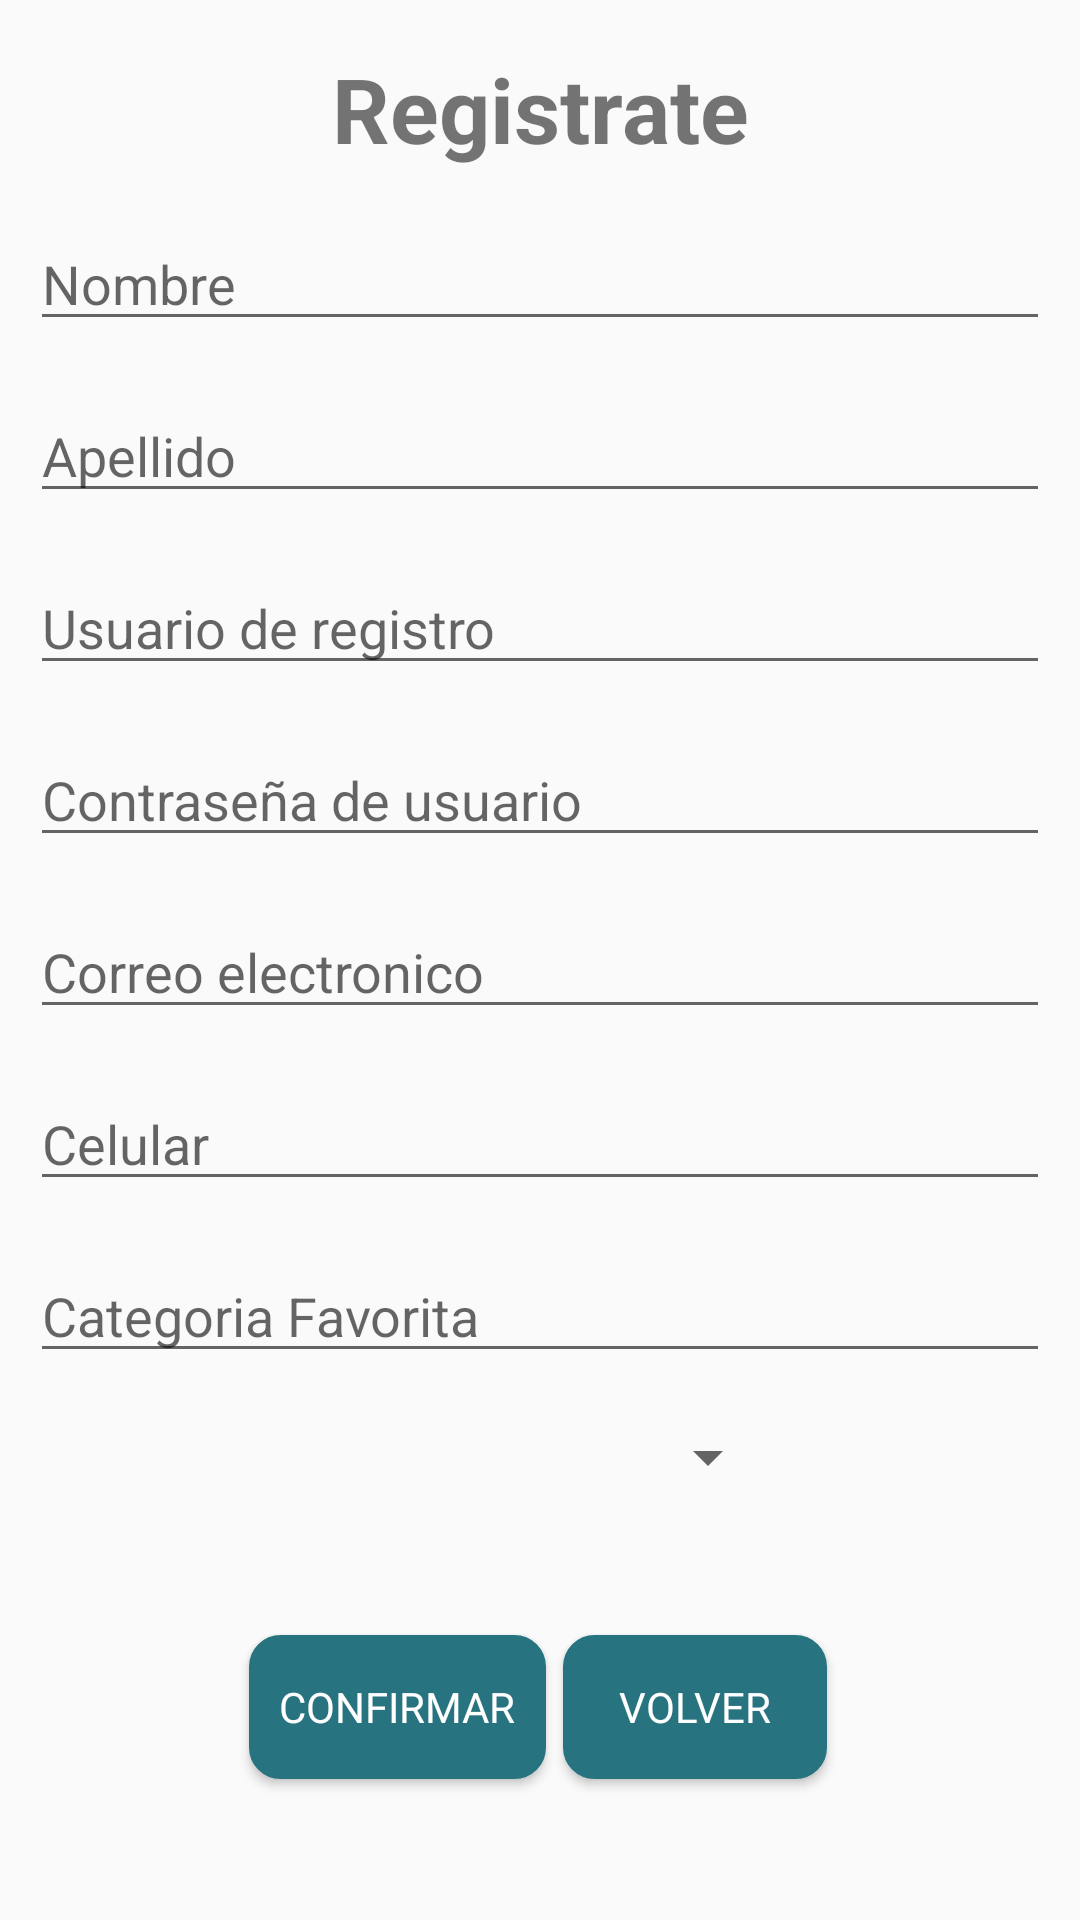

Reconstruct the res/layout file that produces this screen, plus the resources it refers to.
<!-- AndroidManifest.xml: application theme AppTheme -->
<!-- res/layout/activity_main2.xml -->
<?xml version="1.0" encoding="utf-8"?>
<androidx.constraintlayout.widget.ConstraintLayout xmlns:android="http://schemas.android.com/apk/res/android"
    xmlns:app="http://schemas.android.com/apk/res-auto"
    xmlns:tools="http://schemas.android.com/tools"
    android:layout_width="match_parent"
    android:layout_height="match_parent"
    tools:context=".MainActivity2">

    <TextView
        android:id="@+id/textView"
        android:layout_width="wrap_content"
        android:layout_height="wrap_content"
        android:layout_marginTop="16dp"
        android:text="@string/registrate"
        android:textSize="30sp"
        android:textStyle="bold"
        app:layout_constraintEnd_toEndOf="parent"
        app:layout_constraintStart_toStartOf="parent"
        app:layout_constraintTop_toTopOf="parent" />

    <Button
        android:id="@+id/volver"
        android:layout_width="wrap_content"
        android:layout_height="wrap_content"
        android:background="@drawable/botones"
        android:fontFamily="@font/actor"
        android:onClick="volver"
        android:text="Volver"
        android:textColor="#FFFFFF"
        app:layout_constraintBottom_toBottomOf="parent"
        app:layout_constraintEnd_toEndOf="parent"
        app:layout_constraintHorizontal_bias="0.69"
        app:layout_constraintStart_toStartOf="parent"
        app:layout_constraintTop_toBottomOf="@+id/spinner" />

    <Button
        android:id="@+id/confirmarregistro"
        android:layout_width="wrap_content"
        android:layout_height="wrap_content"
        android:background="@drawable/botones"
        android:fontFamily="@font/actor"
        android:onClick="confirmar"
        android:text="@string/confirmar"
        android:textColor="#FFFFFF"
        app:layout_constraintBottom_toBottomOf="parent"
        app:layout_constraintEnd_toEndOf="parent"
        app:layout_constraintHorizontal_bias="0.318"
        app:layout_constraintStart_toStartOf="parent"
        app:layout_constraintTop_toBottomOf="@+id/spinner" />

    <EditText
        android:id="@+id/editTextNombre"
        android:layout_width="0dp"
        android:layout_height="wrap_content"
        android:layout_marginStart="10dp"
        android:layout_marginTop="16dp"
        android:layout_marginEnd="10dp"
        android:autofillHints=""
        android:ems="10"
        android:hint="@string/nombre"
        android:inputType="textPersonName"
        app:layout_constraintEnd_toEndOf="parent"
        app:layout_constraintStart_toStartOf="parent"
        app:layout_constraintTop_toBottomOf="@+id/textView" />

    <EditText
        android:id="@+id/editTextApellido"
        android:layout_width="0dp"
        android:layout_height="wrap_content"
        android:layout_marginStart="10dp"
        android:layout_marginTop="16dp"
        android:layout_marginEnd="10dp"
        android:autofillHints=""
        android:ems="10"
        android:hint="@string/apellido"
        android:inputType="textPersonName"
        app:layout_constraintEnd_toEndOf="parent"
        app:layout_constraintStart_toStartOf="parent"
        app:layout_constraintTop_toBottomOf="@+id/editTextNombre" />

    <EditText
        android:id="@+id/editTextNombUsu"
        android:layout_width="0dp"
        android:layout_height="wrap_content"
        android:layout_marginStart="10dp"
        android:layout_marginTop="16dp"
        android:layout_marginEnd="10dp"
        android:autofillHints=""
        android:ems="10"
        android:hint="@string/usuario_de_registro"
        android:inputType="textPersonName"
        app:layout_constraintEnd_toEndOf="parent"
        app:layout_constraintStart_toStartOf="parent"
        app:layout_constraintTop_toBottomOf="@+id/editTextApellido" />

    <EditText
        android:id="@+id/editTextContra"
        android:layout_width="0dp"
        android:layout_height="wrap_content"
        android:layout_marginStart="10dp"
        android:layout_marginTop="16dp"
        android:layout_marginEnd="10dp"
        android:autofillHints=""
        android:ems="10"
        android:hint="@string/contrase_a_de_usuario"
        android:inputType="textPassword"
        app:layout_constraintEnd_toEndOf="parent"
        app:layout_constraintStart_toStartOf="parent"
        app:layout_constraintTop_toBottomOf="@+id/editTextNombUsu" />

    <EditText
        android:id="@+id/editTextEmail"
        android:layout_width="0dp"
        android:layout_height="wrap_content"
        android:layout_marginStart="10dp"
        android:layout_marginTop="16dp"
        android:layout_marginEnd="10dp"
        android:autofillHints=""
        android:ems="10"
        android:hint="@string/correo_electronico"
        android:inputType="textEmailAddress"
        app:layout_constraintEnd_toEndOf="parent"
        app:layout_constraintStart_toStartOf="parent"
        app:layout_constraintTop_toBottomOf="@+id/editTextContra" />

    <EditText
        android:id="@+id/editTextCell"
        android:layout_width="0dp"
        android:layout_height="wrap_content"
        android:layout_marginStart="10dp"
        android:layout_marginTop="16dp"
        android:layout_marginEnd="10dp"
        android:autofillHints=""
        android:ems="10"
        android:hint="@string/celular"
        android:inputType="phone"
        app:layout_constraintEnd_toEndOf="parent"
        app:layout_constraintStart_toStartOf="parent"
        app:layout_constraintTop_toBottomOf="@+id/editTextEmail" />

    <EditText
        android:id="@+id/editTextCatFav"
        android:layout_width="0dp"
        android:layout_height="wrap_content"
        android:layout_marginStart="10dp"
        android:layout_marginTop="16dp"
        android:layout_marginEnd="10dp"
        android:autofillHints=""
        android:ems="10"
        android:hint="@string/categoria_favorita"
        android:inputType="textPersonName"
        app:layout_constraintEnd_toEndOf="parent"
        app:layout_constraintStart_toStartOf="parent"
        app:layout_constraintTop_toBottomOf="@+id/editTextCell" />

    <Spinner
        android:id="@+id/spinner"
        android:layout_width="0dp"
        android:layout_height="wrap_content"
        android:layout_marginStart="100dp"
        android:layout_marginTop="16dp"
        android:layout_marginEnd="100dp"
        android:textSize="18sp"
        app:layout_constraintEnd_toEndOf="parent"
        app:layout_constraintStart_toStartOf="parent"
        app:layout_constraintTop_toBottomOf="@+id/editTextCatFav" />

</androidx.constraintlayout.widget.ConstraintLayout>
<!-- resources referenced by this layout -->
<resources>
  <!-- drawable botones (drawable) -->
  <?xml version="1.0" encoding="utf-8"?>
  <shape xmlns:android="http://schemas.android.com/apk/res/android" android:shape="rectangle" >
      <solid android:color="#277480"/>
      <stroke
          android:width="1sp"
          android:color="@color/APPG7"/>
      <padding
          android:bottom="10sp"
          android:left="10sp"
          android:right="10sp"
          android:top="10sp"/>
      <corners
          android:radius="10dp"/>
  </shape>
  <string name="apellido">Apellido</string>
  <string name="categoria_favorita">Categoria Favorita</string>
  <string name="celular">Celular</string>
  <string name="confirmar">Confirmar</string>
  <string name="contrase_a_de_usuario">Contraseña de usuario</string>
  <string name="correo_electronico">Correo electronico</string>
  <string name="nombre">Nombre</string>
  <string name="registrate">Registrate</string>
  <string name="usuario_de_registro">Usuario de registro</string>
  <style name="AppTheme" parent="Theme.AppCompat.Light.NoActionBar">
          
          <item name="colorPrimary">@color/APPG7</item>
          <item name="colorPrimaryDark">@color/APPG7</item>
          <item name="colorAccent">@color/APPG7</item>
      </style>
  <color name="APPG7">#277480</color>
</resources>
